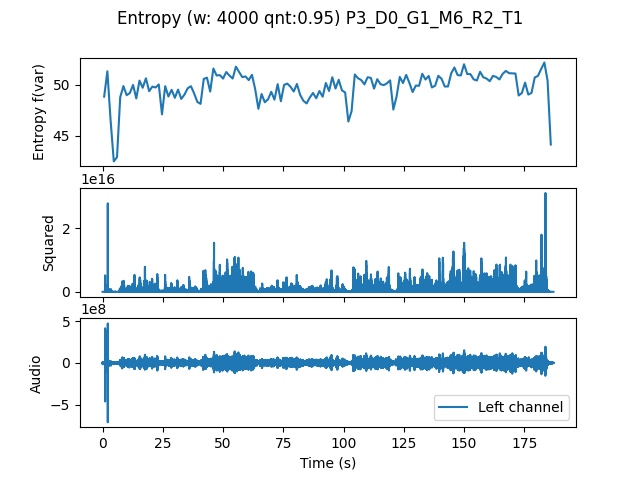

Data behind this chart, as committed beside it:
, t0, var
0.0, 0.0, 48.85
1.333, 1.333, 51.35
2.667, 2.667, 46.55
4.0, 4.0, 42.47
5.333, 5.333, 42.89
6.667, 6.667, 48.8
8.0, 8.0, 49.89
9.333, 9.333, 48.99
10.67, 10.67, 49.21
12.0, 12.0, 50
13.33, 13.33, 48.67
14.67, 14.67, 50.43
16.0, 16.0, 49.72
17.33, 17.33, 50.66
18.67, 18.67, 49.39
20.0, 20.0, 49.84
21.33, 21.33, 49.75
22.67, 22.67, 50.05
24.0, 24.0, 47.1
25.33, 25.33, 49.88
26.67, 26.67, 48.86
28.0, 28.0, 49.52
29.33, 29.33, 48.73
30.67, 30.67, 49.54
32.0, 32.0, 48.62
33.33, 33.33, 49.05
34.67, 34.67, 49.67
36.0, 36.0, 49.88
37.33, 37.33, 49.17
38.67, 38.67, 48.33
40.0, 40.0, 48.14
41.33, 41.33, 50.59
42.67, 42.67, 50.72
44.0, 44.0, 49.34
45.33, 45.33, 51.62
46.67, 46.67, 50.93
48.0, 48.0, 50.97
49.33, 49.33, 50.63
50.67, 50.67, 51.27
52.0, 52.0, 50.93
53.33, 53.33, 50.63
54.67, 54.67, 51.81
56.0, 56.0, 51.27
57.33, 57.33, 50.77
58.67, 58.67, 50.84
60.0, 60.0, 50.48
61.33, 61.33, 51
62.67, 62.67, 49.59
64.0, 64.0, 47.65
65.33, 65.33, 49.11
66.67, 66.67, 48.29
68.0, 68.0, 48.58
69.33, 69.33, 49.33
70.67, 70.67, 48.55
72.0, 72.0, 50.08
73.33, 73.33, 48.39
74.67, 74.67, 50.01
76.0, 76.0, 50.13
77.33, 77.33, 49.82
78.67, 78.67, 49.35
... 80 more rows
